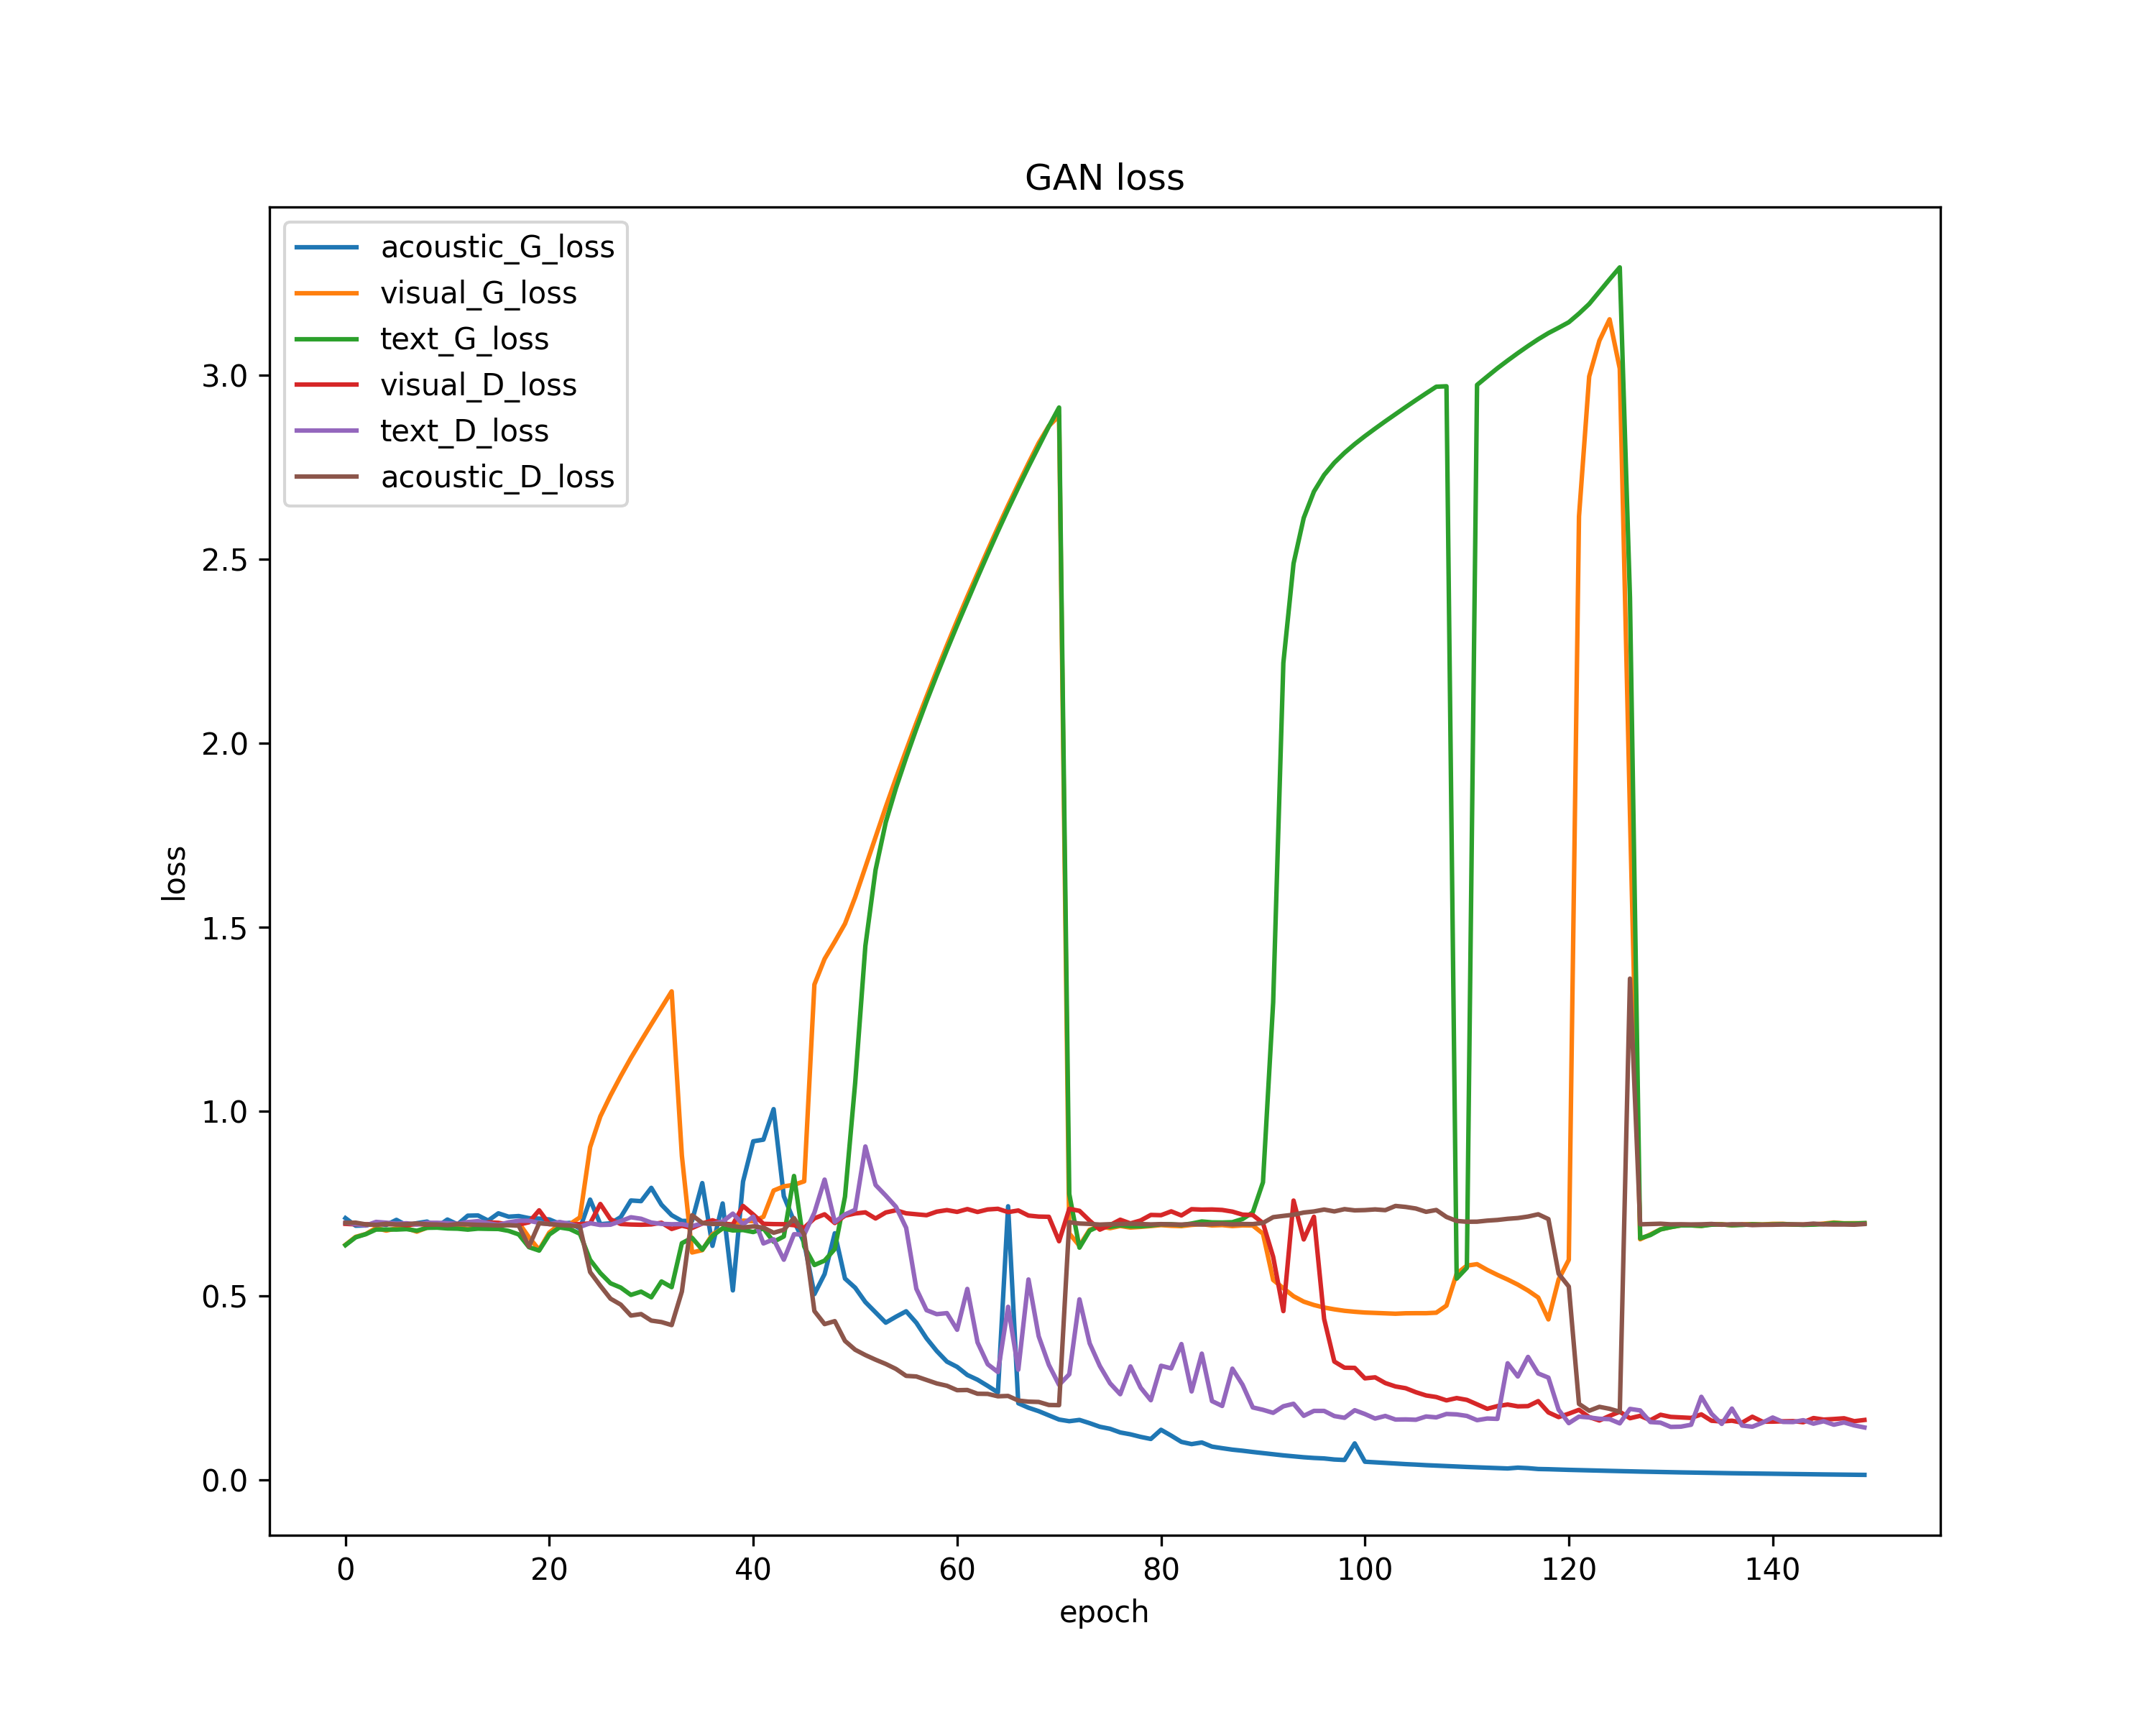

Values plotted in this chart, from the file beside it:
epoch, acoustic_G_loss, visual_G_loss, text_G_loss, visual_D_loss, text_D_loss, acoustic_D_loss
0, 0.7103, 0.6379, 0.637, 0.6947, 0.6979, 0.6975
1, 0.6897, 0.6594, 0.6582, 0.6935, 0.6942, 0.698
2, 0.6905, 0.6671, 0.6668, 0.6935, 0.6902, 0.6934
3, 0.6964, 0.6836, 0.6793, 0.6938, 0.7001, 0.692
4, 0.6919, 0.6764, 0.6795, 0.6937, 0.698, 0.695
5, 0.7056, 0.6826, 0.6793, 0.6942, 0.6955, 0.6932
6, 0.6908, 0.6829, 0.6805, 0.6912, 0.6964, 0.6939
7, 0.6966, 0.6737, 0.6761, 0.694, 0.6929, 0.6959
8, 0.701, 0.6844, 0.684, 0.6929, 0.6977, 0.6935
9, 0.6872, 0.686, 0.6845, 0.6938, 0.6977, 0.6931
10, 0.7065, 0.6887, 0.6823, 0.695, 0.6966, 0.6912
11, 0.6934, 0.6866, 0.6817, 0.6945, 0.6945, 0.6941
12, 0.717, 0.6804, 0.6791, 0.6986, 0.6996, 0.6931
13, 0.7177, 0.6854, 0.6818, 0.6941, 0.7022, 0.6921
14, 0.7037, 0.693, 0.6812, 0.699, 0.6966, 0.6914
15, 0.7234, 0.6961, 0.6808, 0.6976, 0.6921, 0.6903
16, 0.7143, 0.6914, 0.6757, 0.693, 0.6989, 0.6912
17, 0.716, 0.698, 0.666, 0.6927, 0.7032, 0.6897
18, 0.7103, 0.6582, 0.6316, 0.6991, 0.7031, 0.6333
19, 0.7091, 0.6243, 0.6222, 0.7316, 0.6976, 0.6963
20, 0.7067, 0.6714, 0.6658, 0.694, 0.6938, 0.6945
21, 0.6952, 0.6934, 0.6851, 0.6937, 0.6999, 0.6915
22, 0.6975, 0.6938, 0.6807, 0.693, 0.6946, 0.6903
23, 0.6821, 0.7124, 0.6678, 0.6942, 0.6864, 0.6873
24, 0.7606, 0.9031, 0.5969, 0.696, 0.6965, 0.5639
25, 0.6939, 0.9864, 0.5611, 0.7488, 0.6917, 0.5267
26, 0.6963, 1.044, 0.5334, 0.7072, 0.6925, 0.4916
27, 0.7131, 1.096, 0.5217, 0.6944, 0.7022, 0.4756
28, 0.7583, 1.145, 0.5018, 0.693, 0.7127, 0.4457
29, 0.7564, 1.192, 0.5107, 0.6923, 0.7086, 0.4498
30, 0.7926, 1.237, 0.4953, 0.6933, 0.6983, 0.4321
31, 0.7468, 1.282, 0.5384, 0.6979, 0.6948, 0.4281
32, 0.7183, 1.326, 0.5228, 0.681, 0.6937, 0.4198
33, 0.7027, 0.8799, 0.6423, 0.6897, 0.6941, 0.511
34, 0.7029, 0.617, 0.6569, 0.6835, 0.6885, 0.7182
35, 0.8055, 0.6234, 0.6247, 0.6957, 0.6962, 0.6974
36, 0.635, 0.6662, 0.6621, 0.7044, 0.695, 0.6945
37, 0.7502, 0.6821, 0.6827, 0.6955, 0.7009, 0.6947
38, 0.5141, 0.6884, 0.6768, 0.6931, 0.7226, 0.6887
39, 0.8096, 0.7036, 0.678, 0.7434, 0.6934, 0.6849
40, 0.919, 0.702, 0.6725, 0.7201, 0.7144, 0.6879
41, 0.9235, 0.714, 0.6824, 0.6949, 0.6415, 0.6846
42, 1.006, 0.7852, 0.6462, 0.6941, 0.6528, 0.6706
43, 0.7699, 0.7966, 0.6606, 0.6939, 0.5975, 0.6786
44, 0.7022, 0.8008, 0.8248, 0.6912, 0.6666, 0.7105
45, 0.6431, 0.8103, 0.6334, 0.6842, 0.6656, 0.6657
46, 0.504, 1.345, 0.583, 0.7097, 0.7253, 0.458
47, 0.5584, 1.414, 0.5949, 0.7207, 0.815, 0.4225
48, 0.6693, 1.461, 0.6265, 0.697, 0.6999, 0.4306
49, 0.5462, 1.51, 0.7686, 0.7171, 0.7204, 0.3769
50, 0.5213, 1.582, 1.078, 0.723, 0.7329, 0.3529
51, 0.4823, 1.664, 1.45, 0.726, 0.9049, 0.3384
52, 0.4542, 1.745, 1.656, 0.7093, 0.8004, 0.3259
53, 0.4264, 1.827, 1.785, 0.7257, 0.7715, 0.3143
54, 0.4426, 1.905, 1.878, 0.7317, 0.7411, 0.3008
55, 0.4574, 1.981, 1.961, 0.7234, 0.684, 0.282
56, 0.4261, 2.055, 2.039, 0.7208, 0.5185, 0.2803
57, 0.3838, 2.127, 2.114, 0.7183, 0.4603, 0.2708
58, 0.3495, 2.197, 2.185, 0.7279, 0.4495, 0.2614
59, 0.3206, 2.266, 2.253, 0.7322, 0.4524, 0.2551
... 90 more rows
